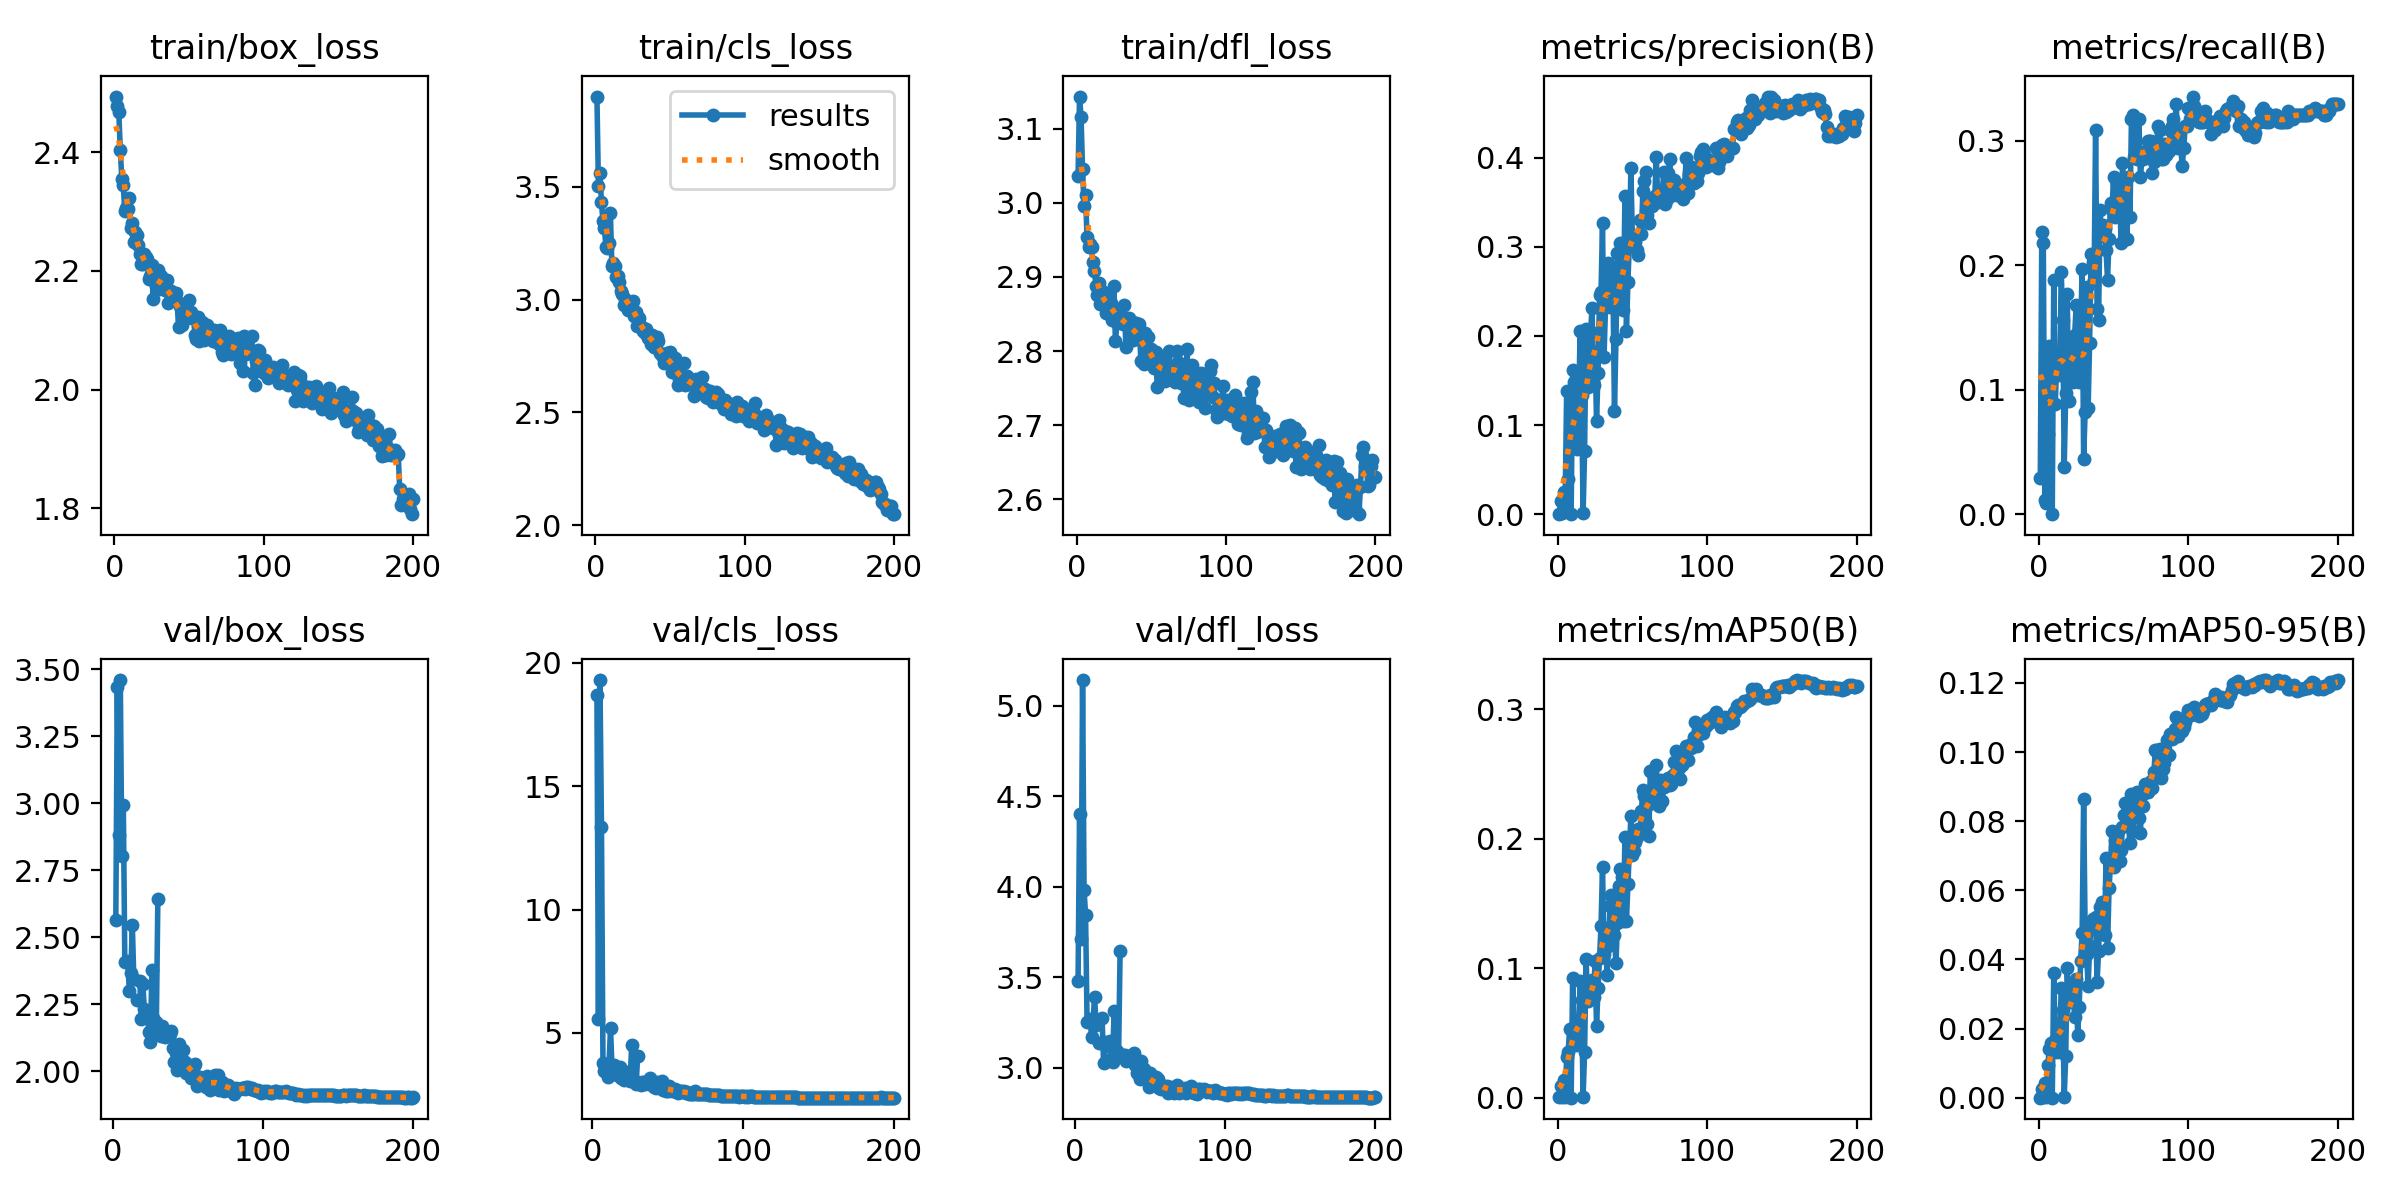

The data file committed next to this chart (first rows):
epoch, time, train/box_loss, train/cls_loss, train/dfl_loss, metrics/precision(B), metrics/recall(B), metrics/mAP50(B), metrics/mAP50-95(B), val/box_loss, val/cls_loss, val/dfl_loss, lr/pg0, lr/pg1, lr/pg2
1, 40, 2.494, 3.9, 3.036, 0.00055, 0.02941, 0.0002, 4e-05, nan, nan, nan, 0.07022, 0.003308, 0.003308
2, 81.52, 2.478, 3.503, 3.144, 0.01495, 0.2265, 0.009, 0.00257, 2.563, inf, 3.478, 0.04019, 0.006609, 0.006609
3, 122.4, 2.467, 3.562, 3.116, 0.00114, 0.2177, 0.00083, 0.00016, 3.433, 18.72, 4.399, 0.01013, 0.009876, 0.009876
4, 162.1, 2.404, 3.435, 3.046, 0.02469, 0.01176, 0.01381, 0.0043, 2.883, 5.556, 3.709, 0.009851, 0.009851, 0.009851
5, 202.9, 2.355, 3.347, 2.995, 0.0135, 0.00882, 0.00062, 0.00017, 3.46, 19.31, 5.142, 0.009802, 0.009802, 0.009802
6, 243.3, 2.345, 3.317, 3.011, 0.1381, 0.06471, 0.03103, 0.00933, 2.804, 13.36, 3.982, 0.009753, 0.009753, 0.009753
7, 283.7, 2.3, 3.235, 2.953, 0.03986, 0.1353, 0.03552, 0.01418, 2.992, 3.754, 3.843, 0.009703, 0.009703, 0.009703
8, 324.7, 2.305, 3.231, 2.94, 0.1386, 0.09118, 0.05305, 0.01594, 2.409, 3.447, 3.251, 0.009654, 0.009654, 0.009654
9, 364.9, 2.305, 3.25, 2.945, 0, 0, 0, 0, nan, nan, nan, 0.009604, 0.009604, 0.009604
10, 405.2, 2.322, 3.385, 2.941, 0.1612, 0.1882, 0.09236, 0.03616, 2.412, 3.222, 3.27, 0.009555, 0.009555, 0.009555
11, 446.1, 2.272, 3.148, 2.92, 0.1487, 0.08824, 0.04628, 0.01667, 2.299, 3.696, 3.169, 0.009505, 0.009505, 0.009505
12, 486.6, 2.28, 3.164, 2.908, 0.09335, 0.1206, 0.04092, 0.01329, 2.365, 5.202, 3.265, 0.009456, 0.009456, 0.009456
13, 526.9, 2.249, 3.147, 2.887, 0.07273, 0.1235, 0.05069, 0.01632, 2.547, 3.527, 3.39, 0.009406, 0.009406, 0.009406
14, 567.3, 2.266, 3.101, 2.875, 0.1182, 0.1118, 0.0509, 0.01646, 2.343, 3.708, 3.233, 0.009357, 0.009357, 0.009357
15, 607.7, 2.261, 3.106, 2.892, 0.2055, 0.1941, 0.08975, 0.03184, nan, nan, nan, 0.009307, 0.009307, 0.009307
16, 648, 2.244, 3.079, 2.864, 0.1332, 0.1559, 0.07516, 0.02526, 2.267, 3.302, 3.138, 0.009258, 0.009258, 0.009258
17, 693.4, 2.228, 3.039, 2.881, 0.00077, 0.03824, 0.0003, 7e-05, nan, nan, nan, 0.009208, 0.009208, 0.009208
18, 733.7, 2.212, 3.024, 2.865, 0.07054, 0.09706, 0.03542, 0.01206, 2.336, 3.608, 3.272, 0.009158, 0.009158, 0.009158
19, 774.1, 2.211, 2.975, 2.863, 0.2076, 0.1765, 0.1074, 0.03751, 2.195, 3.16, 3.024, 0.009109, 0.009109, 0.009109
20, 814.9, 2.229, 3.003, 2.852, 0.1427, 0.09118, 0.07468, 0.02776, 2.324, 3.167, 3.14, 0.009059, 0.009059, 0.009059
21, 855, 2.223, 2.991, 2.873, 0.1788, 0.1118, 0.08035, 0.03233, 2.233, 3.066, 3.118, 0.00901, 0.00901, 0.00901
22, 895.3, 2.22, 2.955, 2.87, 0.2039, 0.1353, 0.08642, 0.029, nan, nan, nan, 0.00896, 0.00896, 0.00896
23, 935.7, 2.187, 2.985, 2.865, 0.2318, 0.1059, 0.09099, 0.02976, 2.212, 3.421, 3.149, 0.008911, 0.008911, 0.008911
24, 976, 2.191, 2.972, 2.842, 0.1454, 0.1441, 0.07767, 0.02336, 2.147, 3.096, 3.048, 0.008861, 0.008861, 0.008861
25, 1016, 2.21, 2.992, 2.888, 0.1816, 0.1676, 0.1053, 0.03423, 2.109, 3.031, 3.031, 0.008812, 0.008812, 0.008812
26, 1057, 2.153, 2.926, 2.813, 0.1047, 0.1118, 0.05497, 0.01821, 2.376, 4.507, 3.312, 0.008762, 0.008762, 0.008762
27, 1097, 2.196, 2.946, 2.837, 0.1586, 0.1059, 0.08448, 0.0262, 2.198, 3.068, 3.075, 0.008713, 0.008713, 0.008713
28, 1138, 2.174, 2.885, 2.855, 0.2461, 0.1469, 0.1076, 0.03965, 2.17, 3.059, 3.091, 0.008663, 0.008663, 0.008663
29, 1178, 2.202, 2.921, 2.849, 0.249, 0.1971, 0.1328, 0.04769, 2.183, 2.926, 3.077, 0.008614, 0.008614, 0.008614
30, 1219, 2.169, 2.884, 2.847, 0.3261, 0.04412, 0.1783, 0.08651, 2.644, 4.07, 3.646, 0.008564, 0.008564, 0.008564
31, 1259, 2.191, 2.878, 2.836, 0.1761, 0.08235, 0.1106, 0.04795, nan, nan, nan, 0.008515, 0.008515, 0.008515
32, 1300, 2.183, 2.862, 2.862, 0.2329, 0.1824, 0.1287, 0.04162, 2.132, 2.865, 3.072, 0.008466, 0.008466, 0.008466
33, 1340, 2.177, 2.852, 2.806, 0.2812, 0.08529, 0.09453, 0.03218, 2.17, 2.987, 3.071, 0.008416, 0.008416, 0.008416
34, 1380, 2.168, 2.871, 2.839, 0.2823, 0.1377, 0.1174, 0.04391, 2.14, 2.991, 3.034, 0.008367, 0.008367, 0.008367
35, 1420, 2.185, 2.828, 2.844, 0.2322, 0.2088, 0.1484, 0.04929, 2.127, 2.93, 3.054, 0.008317, 0.008317, 0.008317
36, 1461, 2.146, 2.84, 2.836, 0.2778, 0.2025, 0.1564, 0.05172, nan, nan, nan, 0.008268, 0.008268, 0.008268
37, 1501, 2.161, 2.801, 2.823, 0.2549, 0.1882, 0.1524, 0.05157, nan, nan, nan, 0.008218, 0.008218, 0.008218
38, 1541, 2.167, 2.844, 2.815, 0.116, 0.3088, 0.1258, 0.05229, 2.138, 3.172, 3.045, 0.008169, 0.008169, 0.008169
39, 1581, 2.155, 2.789, 2.838, 0.196, 0.1647, 0.1036, 0.03353, 2.151, 2.982, 3.078, 0.008119, 0.008119, 0.008119
40, 1622, 2.15, 2.791, 2.838, 0.2927, 0.1559, 0.1349, 0.0425, 2.086, 2.843, 3.013, 0.00807, 0.00807, 0.00807
41, 1662, 2.162, 2.836, 2.816, 0.2375, 0.2441, 0.1631, 0.05509, 2.033, 2.802, 2.969, 0.00802, 0.00802, 0.00802
42, 1702, 2.148, 2.815, 2.836, 0.3041, 0.2235, 0.1766, 0.05664, 2.066, 2.741, 2.971, 0.007971, 0.007971, 0.007971
43, 1742, 2.105, 2.765, 2.787, 0.2796, 0.2324, 0.1703, 0.05432, 2.004, 2.997, 2.935, 0.007921, 0.007921, 0.007921
44, 1783, 2.141, 2.758, 2.824, 0.2292, 0.2294, 0.1363, 0.04716, 2.103, 2.878, 3.037, 0.007872, 0.007872, 0.007872
45, 1823, 2.108, 2.748, 2.783, 0.3572, 0.2118, 0.2011, 0.06941, 2.039, 2.761, 2.96, 0.007822, 0.007822, 0.007822
46, 1863, 2.141, 2.717, 2.824, 0.206, 0.1882, 0.1364, 0.04345, 2.041, 3.03, 2.993, 0.007772, 0.007772, 0.007772
47, 1903, 2.119, 2.734, 2.787, 0.2606, 0.2206, 0.1649, 0.06054, 2.078, 2.66, 2.965, 0.007723, 0.007723, 0.007723
48, 1944, 2.138, 2.764, 2.819, 0.3052, 0.25, 0.1909, 0.06759, 2.035, 2.725, 2.944, 0.007673, 0.007673, 0.007673
49, 1984, 2.129, 2.739, 2.795, 0.388, 0.2442, 0.2178, 0.07725, 1.993, 2.646, 2.893, 0.007624, 0.007624, 0.007624
50, 2024, 2.151, 2.77, 2.802, 0.3077, 0.2706, 0.1871, 0.06671, 2.022, 2.655, 2.972, 0.007574, 0.007574, 0.007574
51, 2065, 2.131, 2.68, 2.794, 0.3063, 0.2382, 0.1908, 0.07454, 2.022, 2.838, 2.91, 0.007525, 0.007525, 0.007525
52, 2105, 2.121, 2.699, 2.777, 0.3048, 0.2647, 0.1978, 0.06837, 1.976, 2.681, 2.916, 0.007476, 0.007476, 0.007476
53, 2145, 2.121, 2.743, 2.798, 0.2962, 0.2559, 0.2011, 0.07718, 1.991, 2.632, 2.907, 0.007426, 0.007426, 0.007426
54, 2186, 2.092, 2.688, 2.751, 0.291, 0.2676, 0.2078, 0.06854, 2.019, 2.63, 2.946, 0.007377, 0.007377, 0.007377
55, 2226, 2.085, 2.622, 2.778, 0.3297, 0.2177, 0.2045, 0.07176, 2.026, 2.729, 2.938, 0.007327, 0.007327, 0.007327
56, 2266, 2.122, 2.648, 2.793, 0.3146, 0.2821, 0.2215, 0.07845, 1.946, 2.602, 2.888, 0.007278, 0.007278, 0.007278
57, 2306, 2.082, 2.664, 2.766, 0.3624, 0.25, 0.2373, 0.08185, 1.958, 2.57, 2.879, 0.007228, 0.007228, 0.007228
58, 2347, 2.096, 2.631, 2.782, 0.3733, 0.2382, 0.2329, 0.08539, 1.98, 2.642, 2.888, 0.007178, 0.007178, 0.007178
59, 2387, 2.114, 2.718, 2.759, 0.3841, 0.2206, 0.2244, 0.08266, 1.967, 2.63, 2.899, 0.007129, 0.007129, 0.007129
60, 2428, 2.084, 2.623, 2.779, 0.336, 0.2706, 0.2114, 0.07904, 1.954, 2.585, 2.888, 0.007079, 0.007079, 0.007079
... 140 more rows
